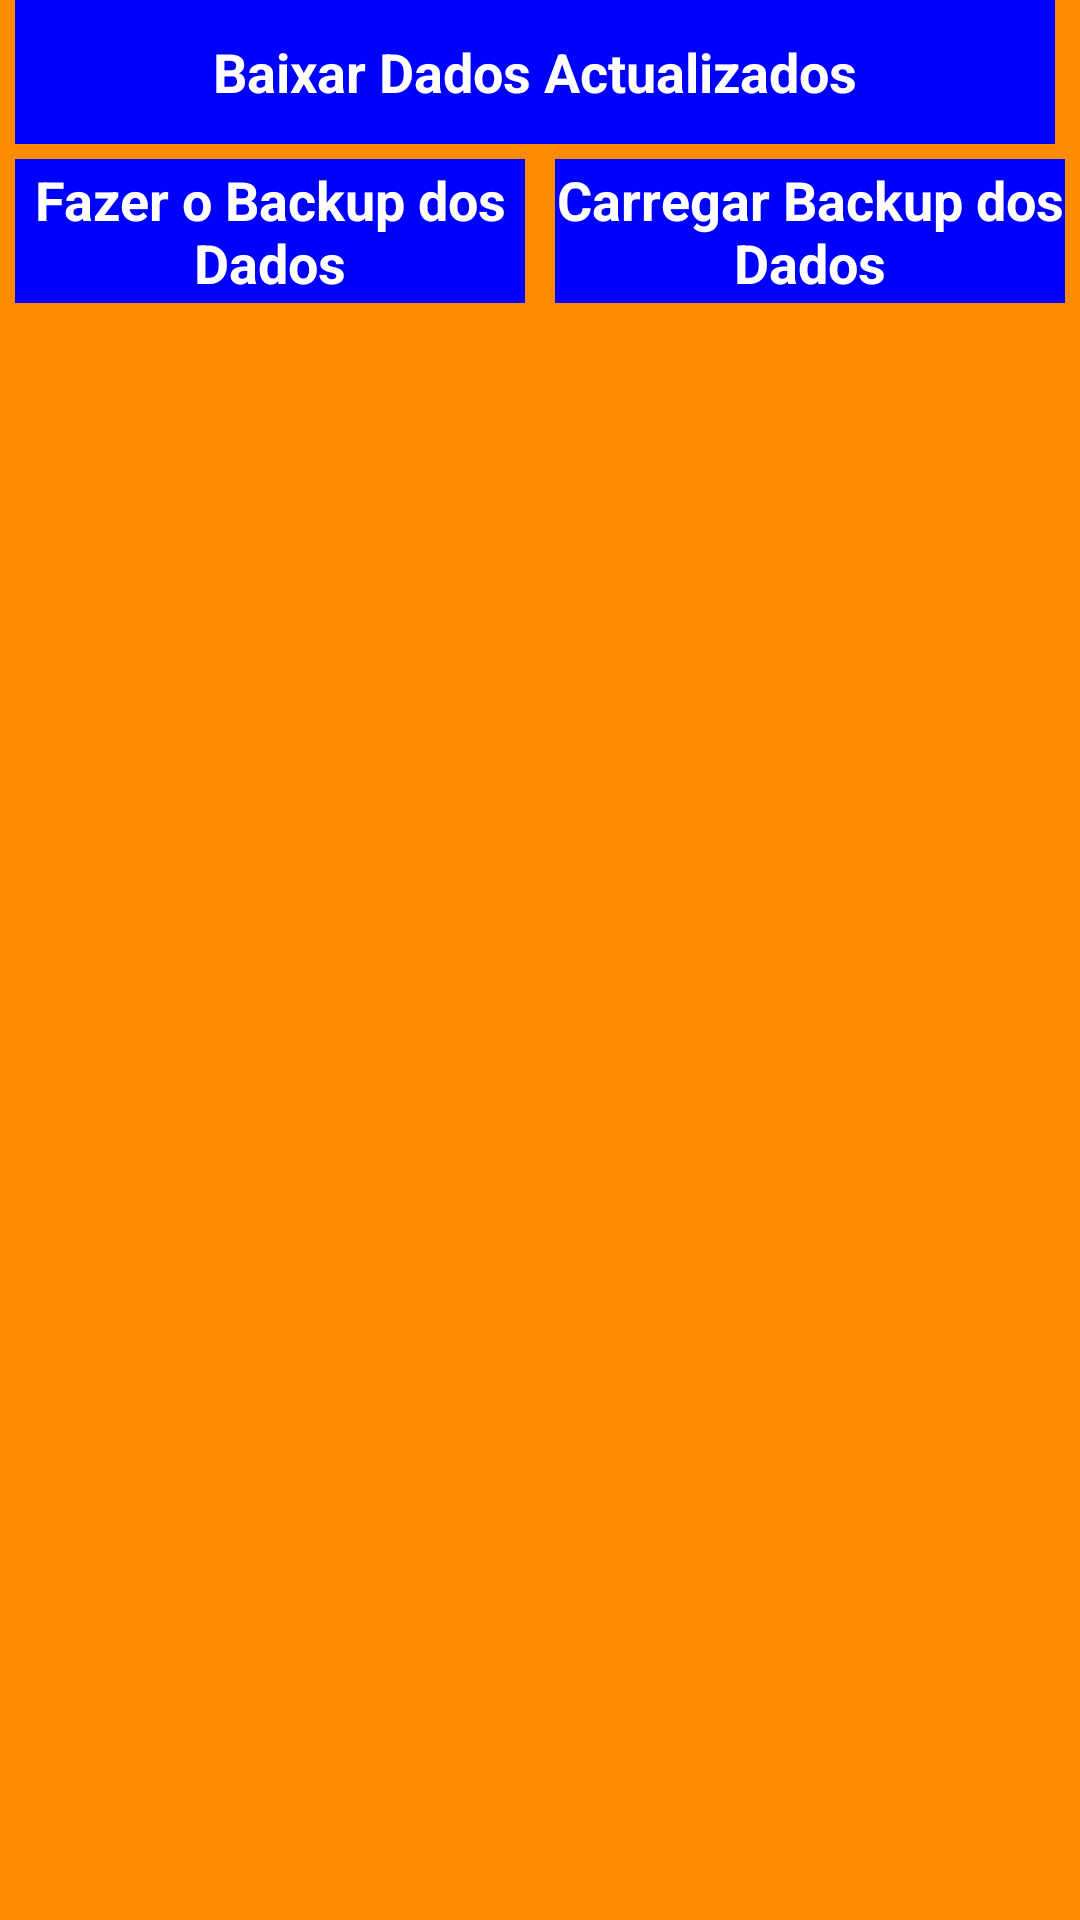

Reconstruct the res/layout file that produces this screen, plus the resources it refers to.
<!-- AndroidManifest.xml: application theme AppTheme -->
<!-- res/layout/xx_ler_dados_texto.xml -->
<?xml version="1.0" encoding="utf-8"?>
<LinearLayout xmlns:android="http://schemas.android.com/apk/res/android"
    android:id="@+id/widget28"
    android:layout_width="fill_parent"
    android:layout_height="fill_parent"
    android:background="@color/laranja"
    android:orientation="vertical" >

    <LinearLayout
        android:layout_width="match_parent"
        android:layout_height="wrap_content"
        android:layout_marginBottom="5dp"
        android:orientation="horizontal" >

        <Button
            android:id="@+id/btnUpdateWeb"
            android:layout_width="match_parent"
            android:layout_height="wrap_content"
            android:layout_marginLeft="5dp"
            android:layout_marginRight="5dp"
            android:layout_weight="1"
            android:background="@color/azul"
            android:text="Baixar Dados Actualizados"
            android:textColor="@color/branca"
            android:textStyle="bold" />

        <Button
            android:id="@+id/btnReadUpdateWeb"
            android:layout_width="wrap_content"
            android:layout_height="wrap_content"
            android:layout_marginLeft="5dp"
            android:layout_marginRight="5dp"
            android:layout_weight="20"
            android:background="@color/azul"
            android:enabled="true"
            android:textColor="@color/branca"
            android:textStyle="bold"
            android:visibility="invisible" />

    </LinearLayout>

    <LinearLayout
        android:layout_width="match_parent"
        android:layout_height="wrap_content"
        android:layout_marginBottom="5dp"
        android:orientation="horizontal" >

        <Button
            android:id="@+id/btnSalvarBackup"
            android:layout_width="match_parent"
            android:layout_height="wrap_content"
            android:layout_marginLeft="5dp"
            android:layout_marginRight="5dp"
            android:layout_weight="1"
            android:background="@color/azul"
            android:text="Fazer o Backup dos Dados"
            android:textColor="@color/branca"
            android:textStyle="bold" />

        <Button
            android:id="@+id/btnReadBackup"
            android:layout_width="match_parent"
            android:layout_height="wrap_content"
            android:layout_marginLeft="5dp"
            android:layout_marginRight="5dp"
            android:layout_weight="1"
            android:background="@color/azul"
            android:text="Carregar Backup dos Dados"
            android:textColor="@color/branca"
            android:textStyle="bold" />
    </LinearLayout>

</LinearLayout>
<!-- resources referenced by this layout -->
<resources>
  <color name="azul">#0000FF</color>
  <color name="branca">#ffffff</color>
  <color name="laranja">#FF8C00</color>
  <style name="AppTheme" parent="@android:style/Theme.Holo.Light">
  		<item name="android:actionBarStyle">@style/MudarActionBar</item>
  	</style>
  <style name="MudarActionBar" parent="@android:style/Widget.Holo.Light.ActionBar">
  		<item name="android:background">@drawable/ecran0</item>
  		<item name="android:titleTextStyle">@style/ColorirTexto</item>
  	</style>
  <!-- drawable ecran0: jpg bitmap (drawable-hdpi, 3190 bytes) -->
  <style name="ColorirTexto" parent="@android:style/TextAppearance.Holo.Widget.ActionBar.Title">
  	    <item name="android:textColor">@color/branca</item>
  	</style>
</resources>
